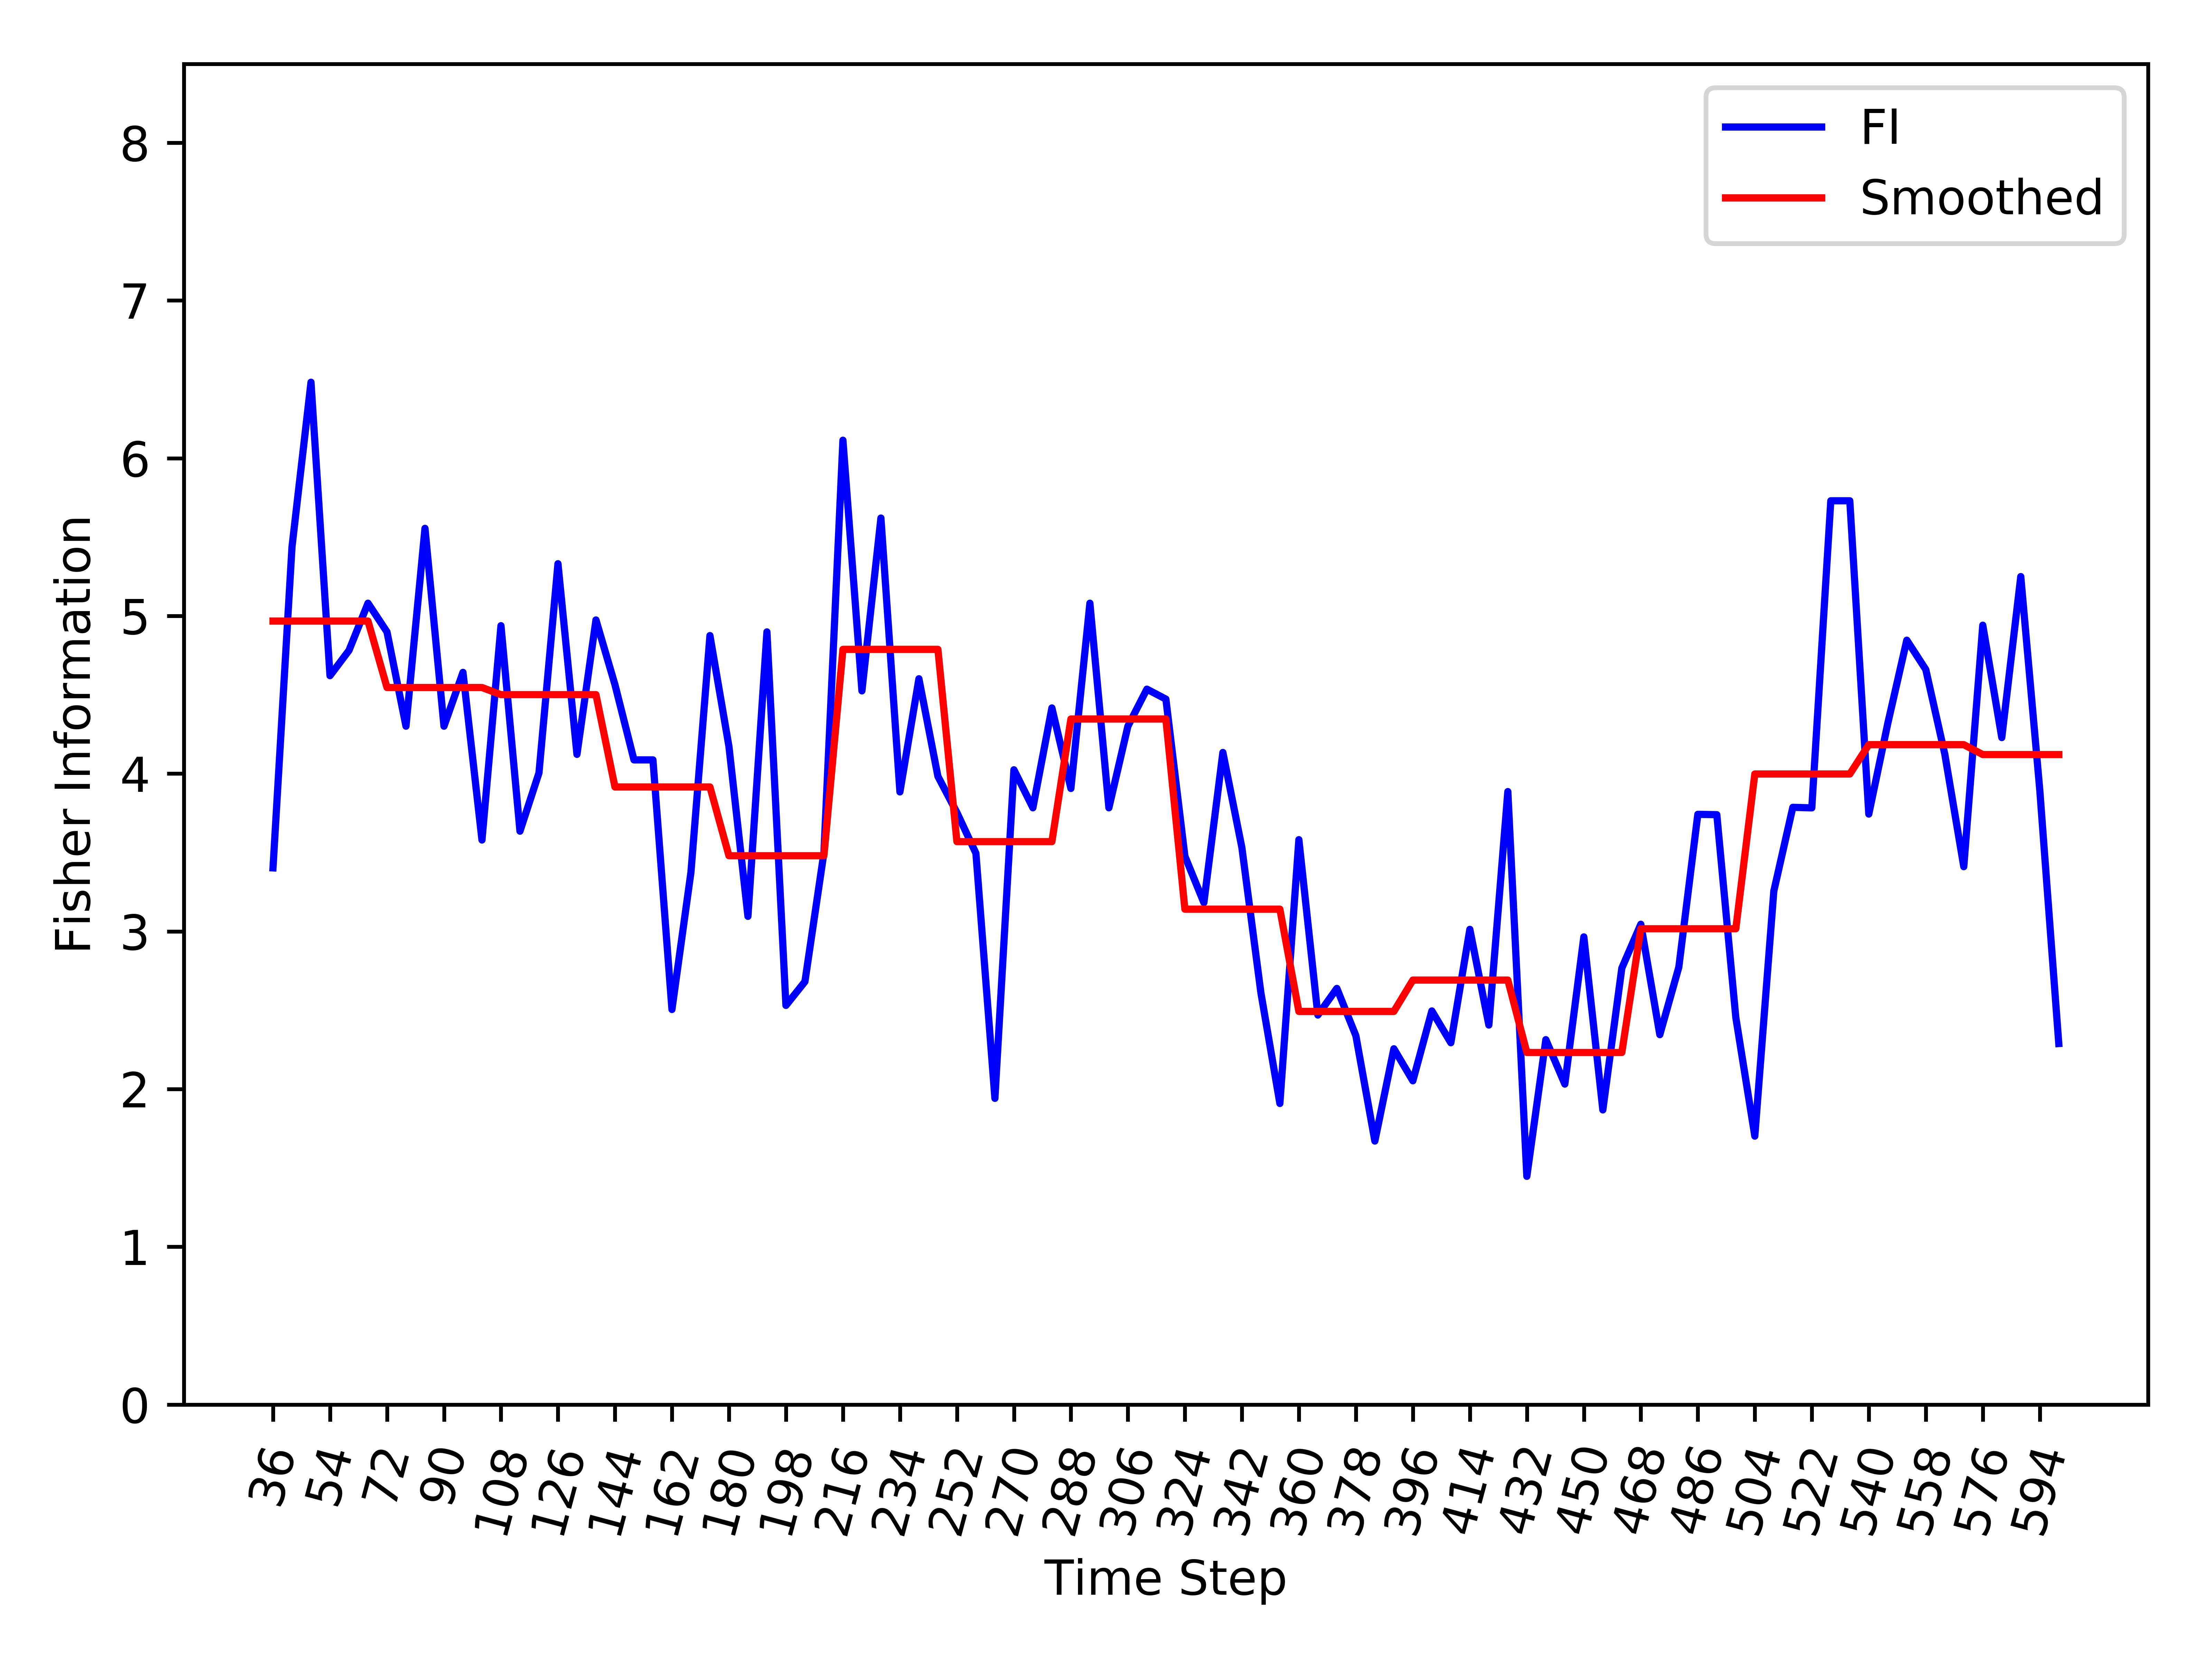

Values plotted in this chart, from the file beside it:
, Time_Step, FI, Smooth_FI
0, 36, 3.403, 4.968
1, 42, 5.438, 4.968
2, 48, 6.482, 4.968
3, 54, 4.621, 4.968
4, 60, 4.781, 4.968
5, 66, 5.081, 4.968
6, 72, 4.899, 4.546
7, 78, 4.301, 4.546
8, 84, 5.556, 4.546
9, 90, 4.301, 4.546
10, 96, 4.642, 4.546
11, 102, 3.579, 4.546
12, 108, 4.938, 4.501
13, 114, 3.635, 4.501
14, 120, 4.005, 4.501
15, 126, 5.331, 4.501
16, 132, 4.122, 4.501
17, 138, 4.975, 4.501
18, 144, 4.564, 3.916
19, 150, 4.088, 3.916
20, 156, 4.088, 3.916
21, 162, 2.505, 3.916
22, 168, 3.375, 3.916
23, 174, 4.876, 3.916
24, 180, 4.172, 3.48
25, 186, 3.095, 3.48
26, 192, 4.899, 3.48
27, 198, 2.531, 3.48
28, 204, 2.682, 3.48
29, 210, 3.499, 3.48
30, 216, 6.114, 4.788
31, 222, 4.525, 4.788
32, 228, 5.621, 4.788
33, 234, 3.884, 4.788
34, 240, 4.602, 4.788
35, 246, 3.983, 4.788
36, 252, 3.753, 3.569
37, 258, 3.495, 3.569
38, 264, 1.941, 3.569
39, 270, 4.025, 3.569
40, 276, 3.784, 3.569
41, 282, 4.417, 3.569
42, 288, 3.906, 4.347
43, 294, 5.081, 4.347
44, 300, 3.784, 4.347
45, 306, 4.301, 4.347
46, 312, 4.536, 4.347
47, 318, 4.473, 4.347
48, 324, 3.477, 3.141
49, 330, 3.182, 3.141
50, 336, 4.135, 3.141
51, 342, 3.532, 3.141
52, 348, 2.612, 3.141
53, 354, 1.909, 3.141
54, 360, 3.582, 2.493
55, 366, 2.47, 2.493
56, 372, 2.639, 2.493
57, 378, 2.339, 2.493
58, 384, 1.671, 2.493
59, 390, 2.256, 2.493
... 35 more rows
